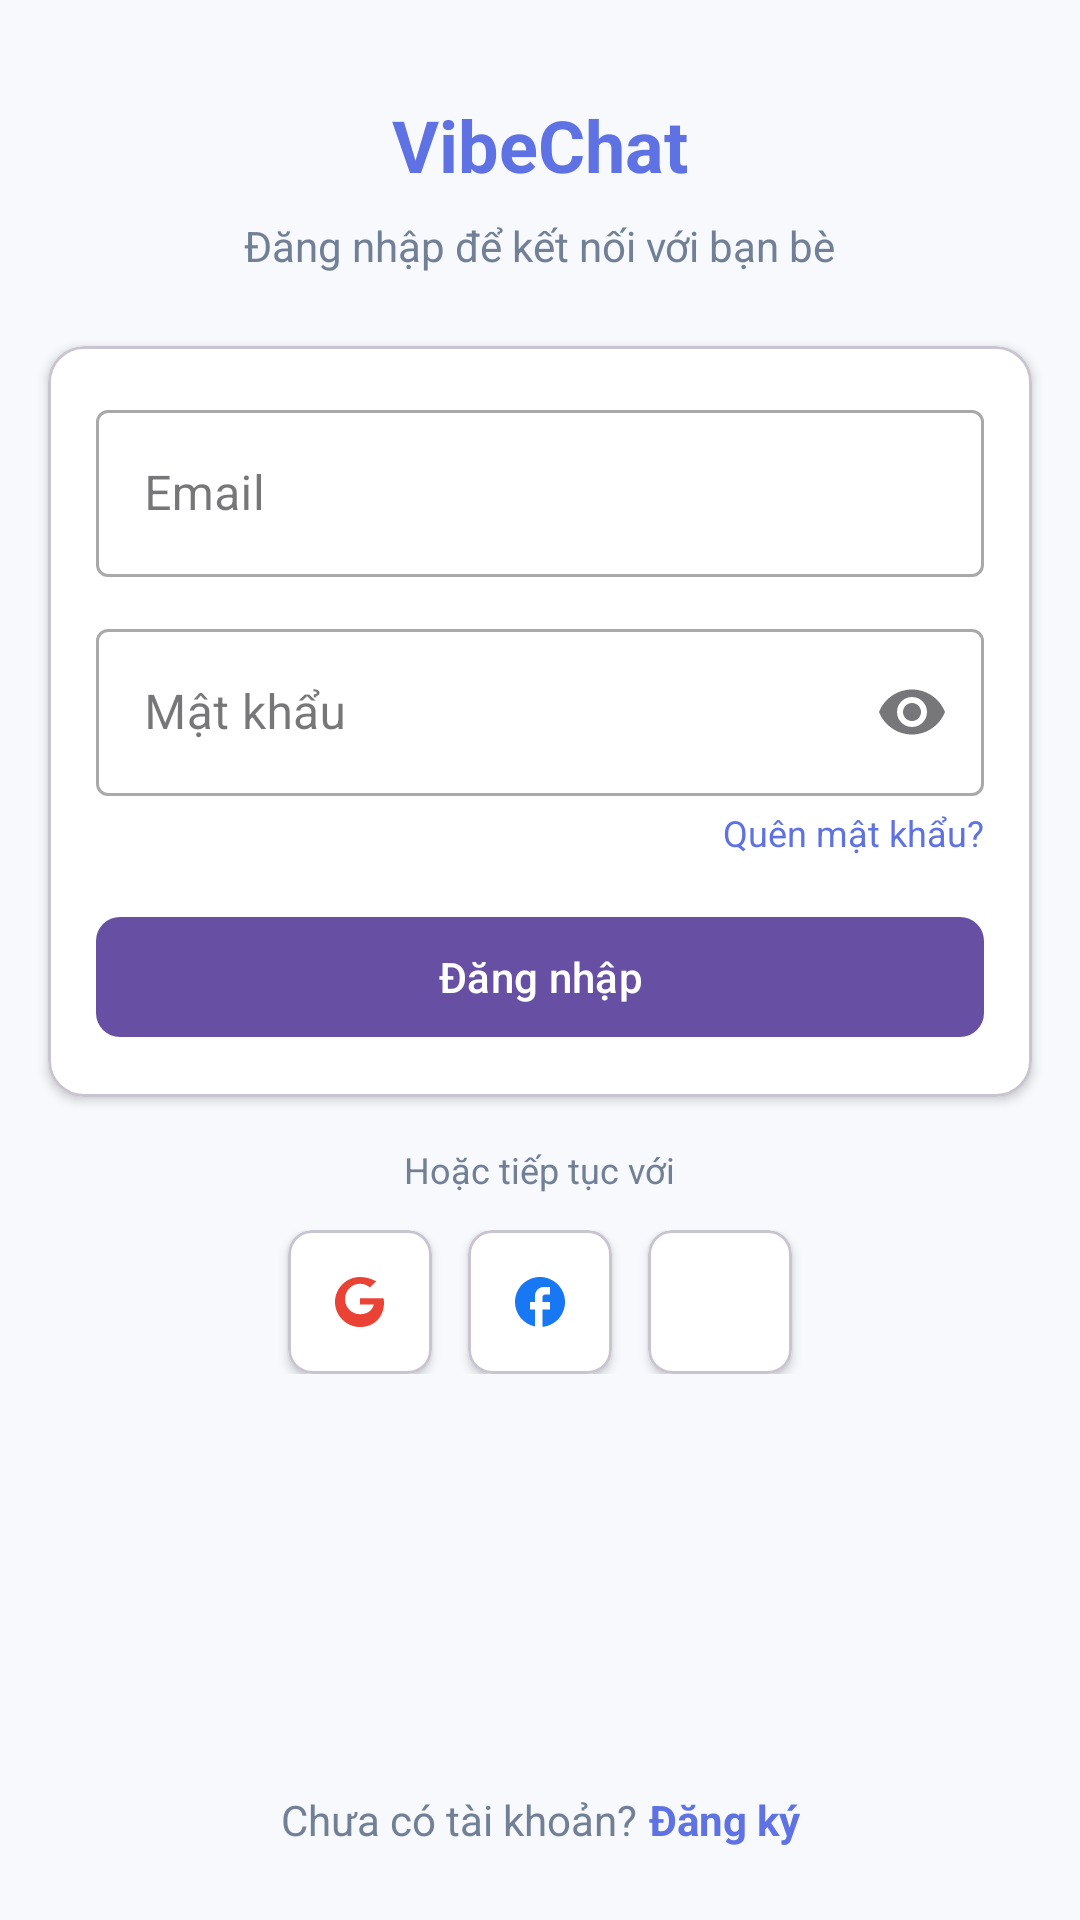

Layout XML and referenced resources for this Android screen:
<!-- AndroidManifest.xml: application theme Theme.VibeChat -->
<!-- res/layout/activity_login.xml -->
<?xml version="1.0" encoding="utf-8"?>
<androidx.constraintlayout.widget.ConstraintLayout xmlns:android="http://schemas.android.com/apk/res/android"
    xmlns:app="http://schemas.android.com/apk/res-auto"
    android:layout_width="match_parent"
    android:layout_height="match_parent"
    android:background="@color/colorBackground">

    <TextView
        android:id="@+id/titleTextView"
        android:layout_width="wrap_content"
        android:layout_height="wrap_content"
        android:layout_marginTop="32dp"
        android:text="@string/app_name"
        android:textColor="@color/colorPrimary"
        android:textSize="24sp"
        android:textStyle="bold"
        app:layout_constraintEnd_toEndOf="parent"
        app:layout_constraintStart_toStartOf="parent"
        app:layout_constraintTop_toTopOf="parent" />

    <TextView
        android:id="@+id/subtitleTextView"
        android:layout_width="wrap_content"
        android:layout_height="wrap_content"
        android:layout_marginTop="8dp"
        android:text="@string/login_subtitle"
        android:textColor="@color/colorTextSecondary"
        android:textSize="14sp"
        app:layout_constraintEnd_toEndOf="parent"
        app:layout_constraintStart_toStartOf="parent"
        app:layout_constraintTop_toBottomOf="@id/titleTextView" />

    <com.google.android.material.card.MaterialCardView
        android:id="@+id/loginCardView"
        android:layout_width="0dp"
        android:layout_height="wrap_content"
        android:layout_marginStart="16dp"
        android:layout_marginTop="24dp"
        android:layout_marginEnd="16dp"
        app:cardBackgroundColor="@color/colorSurface"
        app:cardCornerRadius="12dp"
        app:cardElevation="2dp"
        app:layout_constraintEnd_toEndOf="parent"
        app:layout_constraintStart_toStartOf="parent"
        app:layout_constraintTop_toBottomOf="@id/subtitleTextView">

        <LinearLayout
            android:layout_width="match_parent"
            android:layout_height="wrap_content"
            android:orientation="vertical"
            android:padding="16dp">

            <com.google.android.material.textfield.TextInputLayout
                android:id="@+id/emailInputLayout"
                style="@style/Widget.MaterialComponents.TextInputLayout.OutlinedBox"
                android:layout_width="match_parent"
                android:layout_height="wrap_content"
                android:hint="@string/email"
                app:startIconDrawable="@drawable/ic_email">

                <com.google.android.material.textfield.TextInputEditText
                    android:id="@+id/emailEditText"
                    android:layout_width="match_parent"
                    android:layout_height="wrap_content"
                    android:inputType="textEmailAddress" />
            </com.google.android.material.textfield.TextInputLayout>

            <com.google.android.material.textfield.TextInputLayout
                android:id="@+id/passwordInputLayout"
                style="@style/Widget.MaterialComponents.TextInputLayout.OutlinedBox"
                android:layout_width="match_parent"
                android:layout_height="wrap_content"
                android:layout_marginTop="12dp"
                android:hint="@string/password"
                app:endIconMode="password_toggle"
                app:startIconDrawable="@drawable/ic_lock">

                <com.google.android.material.textfield.TextInputEditText
                    android:id="@+id/passwordEditText"
                    android:layout_width="match_parent"
                    android:layout_height="wrap_content"
                    android:inputType="textPassword" />
            </com.google.android.material.textfield.TextInputLayout>

            <TextView
                android:id="@+id/forgotPasswordTextView"
                android:layout_width="wrap_content"
                android:layout_height="wrap_content"
                android:layout_gravity="end"
                android:layout_marginTop="4dp"
                android:text="@string/forgot_password"
                android:textColor="@color/colorPrimary"
                android:textSize="12sp" />

            <com.google.android.material.button.MaterialButton
                android:id="@+id/loginButton"
                android:layout_width="match_parent"
                android:layout_height="48dp"
                android:layout_marginTop="16dp"
                android:text="@string/login"
                android:textAllCaps="false"
                android:textSize="14sp"
                app:cornerRadius="8dp" />
        </LinearLayout>
    </com.google.android.material.card.MaterialCardView>

    <LinearLayout
        android:id="@+id/socialLoginLayout"
        android:layout_width="0dp"
        android:layout_height="wrap_content"
        android:layout_marginStart="16dp"
        android:layout_marginTop="16dp"
        android:layout_marginEnd="16dp"
        android:gravity="center"
        android:orientation="vertical"
        app:layout_constraintEnd_toEndOf="parent"
        app:layout_constraintStart_toStartOf="parent"
        app:layout_constraintTop_toBottomOf="@id/loginCardView">

        <TextView
            android:layout_width="wrap_content"
            android:layout_height="wrap_content"
            android:text="@string/or_continue_with"
            android:textColor="@color/colorTextSecondary"
            android:textSize="12sp" />

        <LinearLayout
            android:layout_width="match_parent"
            android:layout_height="wrap_content"
            android:layout_marginTop="12dp"
            android:gravity="center"
            android:orientation="horizontal">

            <com.google.android.material.card.MaterialCardView
                android:id="@+id/googleLoginButton"
                android:layout_width="48dp"
                android:layout_height="48dp"
                android:layout_marginEnd="12dp"
                app:cardBackgroundColor="@color/colorSurface"
                app:cardCornerRadius="8dp"
                app:cardElevation="2dp">

                <ImageView
                    android:layout_width="20dp"
                    android:layout_height="20dp"
                    android:layout_gravity="center"
                    android:contentDescription="@string/google_login"
                    android:src="@drawable/ic_google" />
            </com.google.android.material.card.MaterialCardView>

            <com.google.android.material.card.MaterialCardView
                android:id="@+id/facebookLoginButton"
                android:layout_width="48dp"
                android:layout_height="48dp"
                android:layout_marginEnd="12dp"
                app:cardBackgroundColor="@color/colorSurface"
                app:cardCornerRadius="8dp"
                app:cardElevation="2dp">

                <ImageView
                    android:layout_width="20dp"
                    android:layout_height="20dp"
                    android:layout_gravity="center"
                    android:contentDescription="@string/facebook_login"
                    android:src="@drawable/ic_facebook" />
            </com.google.android.material.card.MaterialCardView>

            <com.google.android.material.card.MaterialCardView
                android:id="@+id/phoneLoginButton"
                android:layout_width="48dp"
                android:layout_height="48dp"
                app:cardBackgroundColor="@color/colorSurface"
                app:cardCornerRadius="8dp"
                app:cardElevation="2dp">

                <ImageView
                    android:layout_width="20dp"
                    android:layout_height="20dp"
                    android:layout_gravity="center"
                    android:contentDescription="@string/phone_login"
                    android:src="@drawable/ic_phone" />
            </com.google.android.material.card.MaterialCardView>
        </LinearLayout>
    </LinearLayout>

    <LinearLayout
        android:layout_width="wrap_content"
        android:layout_height="wrap_content"
        android:layout_marginBottom="24dp"
        android:gravity="center"
        android:orientation="horizontal"
        app:layout_constraintBottom_toBottomOf="parent"
        app:layout_constraintEnd_toEndOf="parent"
        app:layout_constraintStart_toStartOf="parent">

        <TextView
            android:layout_width="wrap_content"
            android:layout_height="wrap_content"
            android:text="@string/dont_have_account"
            android:textColor="@color/colorTextSecondary"
            android:textSize="14sp" />

        <TextView
            android:id="@+id/registerTextView"
            android:layout_width="wrap_content"
            android:layout_height="wrap_content"
            android:layout_marginStart="4dp"
            android:text="@string/register"
            android:textColor="@color/colorPrimary"
            android:textSize="14sp"
            android:textStyle="bold" />
    </LinearLayout>

    <ProgressBar
        android:id="@+id/progressBar"
        android:layout_width="wrap_content"
        android:layout_height="wrap_content"
        android:visibility="gone"
        app:layout_constraintBottom_toBottomOf="parent"
        app:layout_constraintEnd_toEndOf="parent"
        app:layout_constraintStart_toStartOf="parent"
        app:layout_constraintTop_toTopOf="parent" />

</androidx.constraintlayout.widget.ConstraintLayout>
<!-- resources referenced by this layout -->
<resources>
  <color name="colorBackground">#F7F9FC</color>
  <color name="colorPrimary">#5E72E4</color>
  <color name="colorSurface">#FFFFFF</color>
  <color name="colorTextSecondary">#718096</color>
  <!-- drawable ic_facebook (drawable) -->
  <vector xmlns:android="http://schemas.android.com/apk/res/android"
      android:width="24dp"
      android:height="24dp"
      android:viewportWidth="24"
      android:viewportHeight="24">
      <path
          android:fillColor="#1877F2"
          android:pathData="M22,12c0,-5.52 -4.48,-10 -10,-10S2,6.48 2,12c0,4.84 3.44,8.87 8,9.8V15H8v-3h2V9.5C10,7.57 11.57,6 13.5,6H16v3h-2c-0.55,0 -1,0.45 -1,1v2h3v3h-3v6.95C18.05,21.45 22,17.19 22,12z"/>
  </vector>
  <!-- drawable ic_google (drawable) -->
  <vector xmlns:android="http://schemas.android.com/apk/res/android"
      android:width="24dp"
      android:height="24dp"
      android:viewportWidth="24"
      android:viewportHeight="24">
      <path
          android:fillColor="#EA4335"
          android:pathData="M12,11v2h5.5c-0.2,1.3 -1.6,3.9 -5.5,3.9 -3.3,0 -6,-2.7 -6,-6.1s2.7,-6.1 6,-6.1c1.9,0 3.2,0.8 3.9,1.5l2.6,-2.5C16.4,2.7 14.4,2 12,2 6.5,2 2,6.5 2,12s4.5,10 10,10c5.8,0 9.6,-4.1 9.6,-9.8 0,-0.7 -0.1,-1.2 -0.2,-1.7H12z"/>
  </vector>
  <string name="app_name">VibeChat</string>
  <string name="dont_have_account">Chưa có tài khoản?</string>
  <string name="email">Email</string>
  <string name="facebook_login">Đăng nhập với Facebook</string>
  <string name="forgot_password">Quên mật khẩu?</string>
  <string name="google_login">Đăng nhập với Google</string>
  <string name="login">Đăng nhập</string>
  <string name="login_subtitle">Đăng nhập để kết nối với bạn bè</string>
  <string name="or_continue_with">Hoặc tiếp tục với</string>
  <string name="password">Mật khẩu</string>
  <string name="phone_login">Đăng nhập với số điện thoại</string>
  <string name="register">Đăng ký</string>
  <style name="Theme.VibeChat" parent="Base.Theme.VibeChat" />
  <style name="Base.Theme.VibeChat" parent="Theme.Material3.DayNight.NoActionBar">
          
          
      </style>
</resources>
